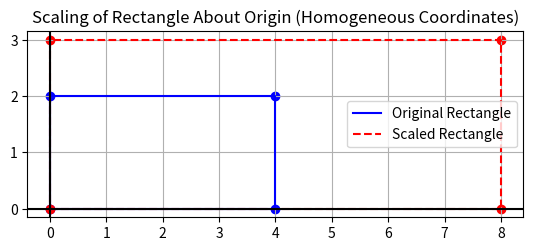

Reproduce this figure in Python.
import numpy as np
import matplotlib.pyplot as plt

rect = np.array([
    [0, 0, 1],
    [4, 0, 1],
    [4, 2, 1],
    [0, 2, 1]
])

sx = 2
sy = 1.5

S = np.array([
    [sx, 0, 0],
    [0, sy, 0],
    [0, 0, 1]
])

scaled_rect = (S @ rect.T).T

r1 = np.vstack((rect[:, :2], rect[0, :2]))
r2 = np.vstack((scaled_rect[:, :2], scaled_rect[0, :2]))

plt.plot(r1[:,0], r1[:,1], 'b-', label="Original Rectangle")
plt.plot(r2[:,0], r2[:,1], 'r--', label="Scaled Rectangle")

plt.scatter(rect[:,0], rect[:,1], color='blue')
plt.scatter(scaled_rect[:,0], scaled_rect[:,1], color='red')

plt.axhline(0, color='black')
plt.axvline(0, color='black')
plt.gca().set_aspect('equal')
plt.grid()
plt.legend()

plt.title("Scaling of Rectangle About Origin (Homogeneous Coordinates)")
plt.show()

